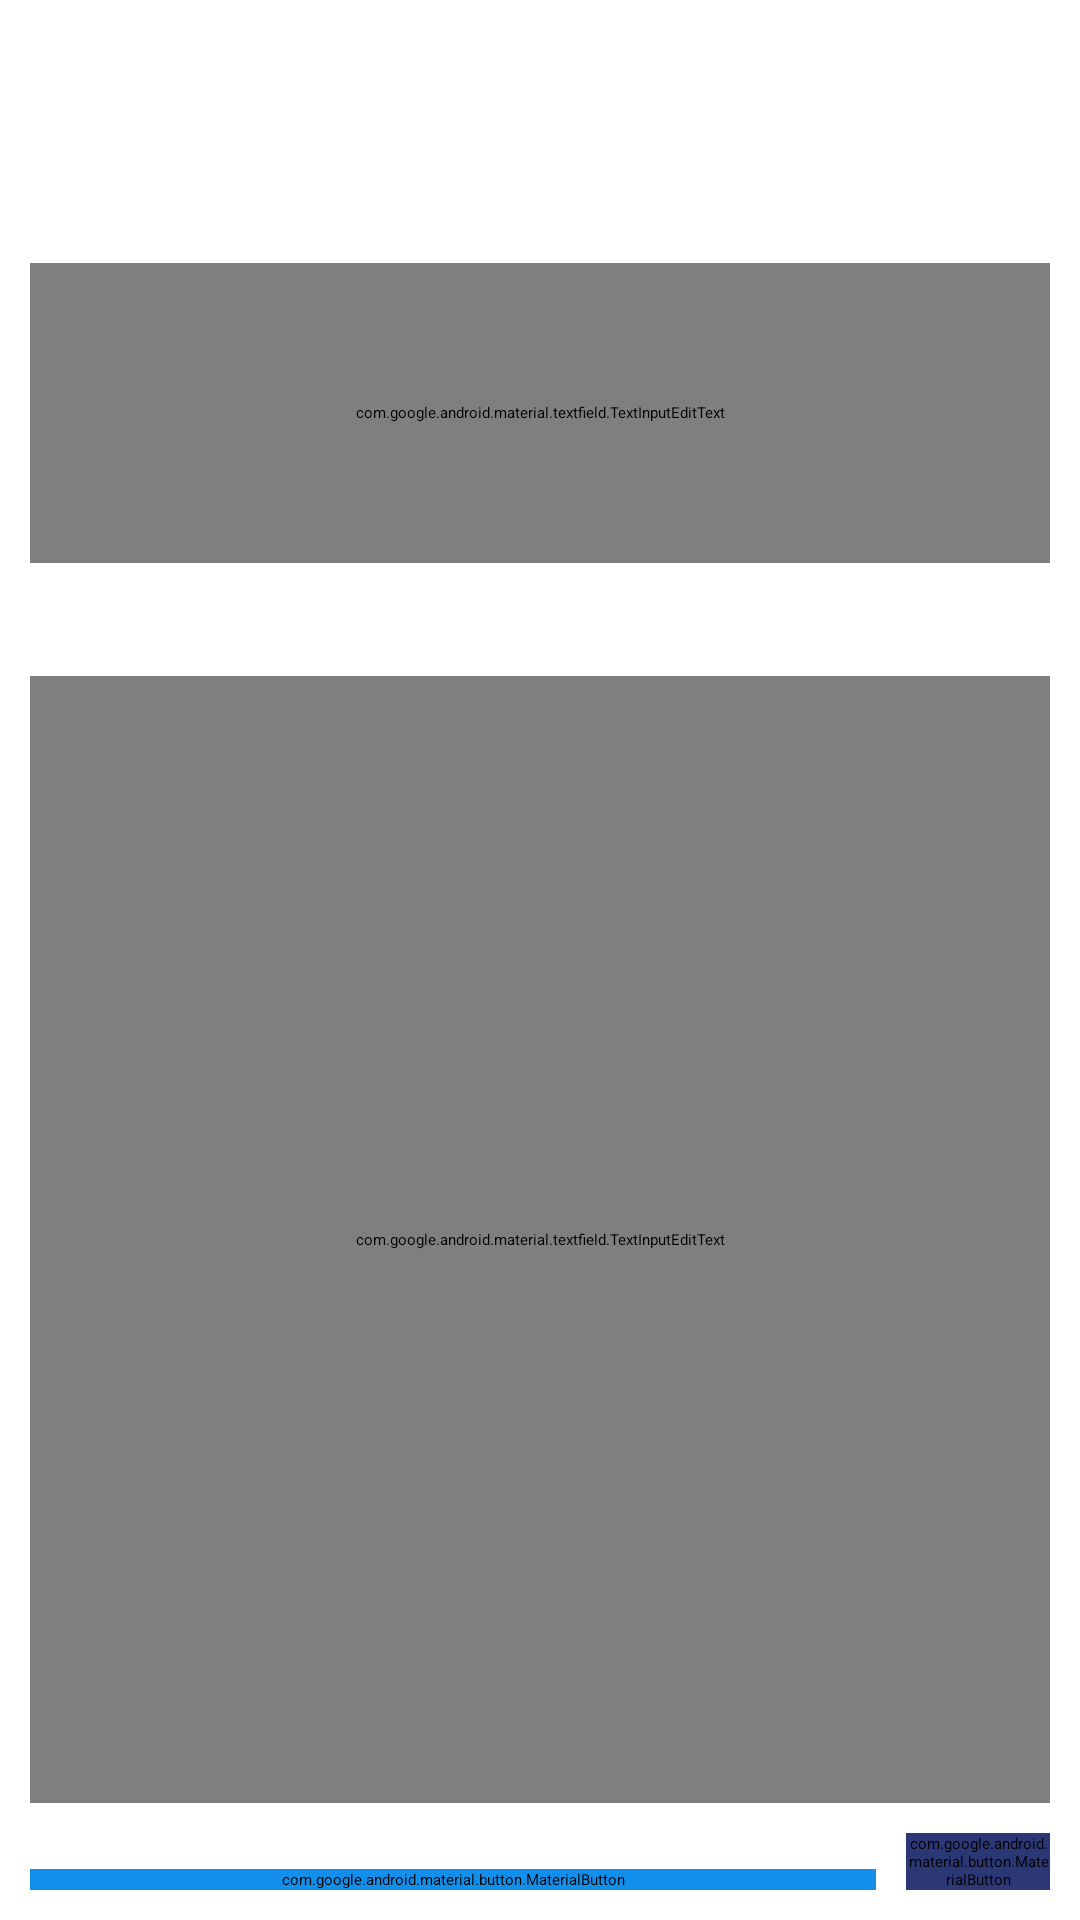

Write the Android layout XML for this screen, with the resource values it uses.
<!-- AndroidManifest.xml: application theme Theme.Starting -->
<!-- res/layout/fragment_email.xml -->
<?xml version="1.0" encoding="utf-8"?>
<androidx.constraintlayout.widget.ConstraintLayout xmlns:android="http://schemas.android.com/apk/res/android"
    xmlns:app="http://schemas.android.com/apk/res-auto"
    xmlns:tools="http://schemas.android.com/tools"
    android:layout_width="match_parent"
    android:layout_height="match_parent"
    tools:context=".presentation.fragments.EmailFragment">

    <include
        android:id="@+id/top_bar"
        layout="@layout/top_bar"
        android:layout_width="match_parent"
        android:layout_height="@dimen/top_bar_size"
        app:layout_constraintBottom_toBottomOf="parent"
        app:layout_constraintEnd_toEndOf="parent"
        app:layout_constraintStart_toStartOf="parent"
        app:layout_constraintTop_toTopOf="parent"
        app:layout_constraintVertical_bias="0" />

    <com.google.android.material.textview.MaterialTextView
        android:id="@+id/label_recipient_info"
        android:layout_width="wrap_content"
        android:layout_height="wrap_content"
        android:layout_marginStart="@dimen/white_space"
        android:text="@string/recipient_info"
        android:textColor="@color/white"
        android:textFontWeight="500"
        android:textSize="16sp"
        app:layout_constraintBottom_toTopOf="@+id/bottom_bar"
        app:layout_constraintEnd_toEndOf="parent"
        app:layout_constraintHorizontal_bias="0"
        app:layout_constraintStart_toStartOf="parent"
        app:layout_constraintTop_toBottomOf="@+id/top_bar"
        app:layout_constraintVertical_bias="0" />

    <com.google.android.material.textfield.TextInputEditText
        android:id="@+id/et_recipient_info"
        android:layout_width="match_parent"
        android:layout_height="100dp"
        android:layout_marginStart="@dimen/white_space"
        android:layout_marginTop="@dimen/title_space"
        android:layout_marginEnd="@dimen/white_space"
        android:background="@drawable/bg_input_text"
        android:gravity="start"
        android:hint="@string/hint_recipient_info"
        android:padding="@dimen/white_space"
        android:textColor="@color/grey100"
        android:textColorHint="@color/grey300"
        android:textSize="16sp"
        app:layout_constraintBottom_toTopOf="@+id/bottom_bar"
        app:layout_constraintEnd_toEndOf="parent"
        app:layout_constraintHorizontal_bias="0"
        app:layout_constraintStart_toStartOf="parent"
        app:layout_constraintTop_toBottomOf="@+id/label_recipient_info"
        app:layout_constraintVertical_bias="0"
        tools:ignore="HardcodedText" />

    <com.google.android.material.textview.MaterialTextView
        android:id="@+id/label_purpose"
        android:layout_width="wrap_content"
        android:layout_height="wrap_content"
        android:layout_marginStart="@dimen/white_space"
        android:layout_marginTop="@dimen/white_space"
        android:text="@string/purpose"
        android:textColor="@color/white"
        android:textFontWeight="500"
        android:textSize="16sp"
        app:layout_constraintBottom_toTopOf="@+id/bottom_bar"
        app:layout_constraintEnd_toEndOf="parent"
        app:layout_constraintHorizontal_bias="0"
        app:layout_constraintStart_toStartOf="parent"
        app:layout_constraintTop_toBottomOf="@id/et_recipient_info"
        app:layout_constraintVertical_bias="0" />

    <com.google.android.material.textfield.TextInputEditText
        android:id="@+id/et_purpose"
        android:layout_width="match_parent"
        android:layout_height="0dp"
        android:layout_marginStart="@dimen/white_space"
        android:layout_marginTop="@dimen/title_space"
        android:layout_marginEnd="@dimen/white_space"
        android:layout_marginBottom="@dimen/white_space"
        android:background="@drawable/bg_input_text"
        android:gravity="start"
        android:hint="@string/hint_email"
        android:padding="@dimen/white_space"
        android:textColor="@color/grey100"
        android:textColorHint="@color/grey300"
        android:textSize="16sp"
        app:layout_constraintBottom_toTopOf="@+id/bottom_bar"
        app:layout_constraintEnd_toEndOf="parent"
        app:layout_constraintHorizontal_bias="0"
        app:layout_constraintStart_toStartOf="parent"
        app:layout_constraintTop_toBottomOf="@+id/label_purpose"
        app:layout_constraintVertical_bias="0"
        tools:ignore="HardcodedText" />

    <include
        android:id="@+id/bottom_bar"
        layout="@layout/bottom_bar"
        android:layout_width="match_parent"
        android:layout_height="wrap_content"
        android:layout_marginBottom="@dimen/white_space"
        app:layout_constraintBottom_toBottomOf="parent"
        app:layout_constraintEnd_toEndOf="parent"
        app:layout_constraintStart_toStartOf="parent"
        app:layout_constraintTop_toTopOf="parent"
        app:layout_constraintVertical_bias="1" />

</androidx.constraintlayout.widget.ConstraintLayout>
<!-- res/layout/top_bar.xml (included above) -->
<?xml version="1.0" encoding="utf-8"?>
<androidx.constraintlayout.widget.ConstraintLayout xmlns:android="http://schemas.android.com/apk/res/android"
    xmlns:app="http://schemas.android.com/apk/res-auto"
    xmlns:tools="http://schemas.android.com/tools"
    android:layout_width="match_parent"
    android:layout_height="@dimen/top_bar_size">

    <com.google.android.material.imageview.ShapeableImageView
        android:id="@+id/btn_back"
        android:layout_width="wrap_content"
        android:layout_height="wrap_content"
        android:layout_marginStart="15dp"
        android:background="?attr/selectableItemBackground"
        android:clickable="true"
        android:src="@drawable/ic_back"
        android:tint="@color/white"
        app:layout_constraintBottom_toBottomOf="parent"
        app:layout_constraintEnd_toEndOf="parent"
        app:layout_constraintHorizontal_bias="0"
        app:layout_constraintStart_toStartOf="parent"
        app:layout_constraintTop_toTopOf="parent"
        app:shapeAppearance="@style/CircularShapeOverlay" />

    <com.google.android.material.textview.MaterialTextView
        android:id="@+id/tv_title"
        android:layout_width="wrap_content"
        android:layout_height="wrap_content"
        android:includeFontPadding="false"
        android:textColor="@color/white"
        android:textFontWeight="600"
        android:textSize="22sp"
        app:layout_constraintBottom_toBottomOf="parent"
        app:layout_constraintEnd_toEndOf="parent"
        app:layout_constraintStart_toStartOf="parent"
        app:layout_constraintTop_toTopOf="parent"
        tools:text="Grammar Correction" />

</androidx.constraintlayout.widget.ConstraintLayout>
<!-- res/layout/bottom_bar.xml (included above) -->
<?xml version="1.0" encoding="utf-8"?>
<androidx.constraintlayout.widget.ConstraintLayout xmlns:android="http://schemas.android.com/apk/res/android"
    xmlns:app="http://schemas.android.com/apk/res-auto"
    android:layout_width="match_parent"
    android:layout_height="wrap_content">

    <com.google.android.material.button.MaterialButton
        android:id="@+id/btn_generate"
        android:layout_width="0dp"
        android:layout_height="wrap_content"
        android:layout_marginStart="@dimen/white_space"
        android:layout_marginEnd="@dimen/white_space"
        android:includeFontPadding="false"
        android:text="@string/generate"
        android:textFontWeight="600"
        android:textSize="16sp"
        app:backgroundTint="@color/blue"
        app:cornerRadius="@dimen/corner_radius"
        app:layout_constraintBottom_toBottomOf="parent"
        app:layout_constraintEnd_toStartOf="@+id/btn_advance"
        app:layout_constraintStart_toStartOf="parent"
        app:layout_constraintTop_toTopOf="parent"
        app:layout_constraintVertical_bias="1" />

    <com.google.android.material.button.MaterialButton
        android:id="@+id/btn_advance"
        android:layout_width="48dp"
        android:layout_height="wrap_content"
        android:layout_marginEnd="@dimen/white_space"
        android:padding="0dp"
        android:textFontWeight="500"
        app:backgroundTint="@color/blue300"
        app:cornerRadius="@dimen/corner_radius"
        app:icon="@drawable/ic_tune"
        app:iconGravity="textTop"
        app:iconPadding="0dp"
        app:layout_constraintBottom_toBottomOf="parent"
        app:layout_constraintEnd_toEndOf="parent"
        app:layout_constraintHorizontal_bias="1"
        app:layout_constraintStart_toStartOf="parent"
        app:layout_constraintTop_toTopOf="parent"
        app:layout_constraintVertical_bias="1" />

</androidx.constraintlayout.widget.ConstraintLayout>
<!-- resources referenced by this layout -->
<resources>
  <color name="blue">#FF128FEB</color>
  <color name="blue300">#FF2C3776</color>
  <color name="grey100">#FFCED1DD</color>
  <color name="grey300">#FF6C789E</color>
  <color name="white">#FFFFFFFF</color>
  <dimen name="corner_radius">12dp</dimen>
  <dimen name="title_space">6dp</dimen>
  <dimen name="top_bar_size">60dp</dimen>
  <dimen name="white_space">10dp</dimen>
  <!-- drawable bg_input_text (drawable) -->
  <?xml version="1.0" encoding="utf-8"?>
  <shape xmlns:android="http://schemas.android.com/apk/res/android"
      android:shape="rectangle">
  
      <solid android:color="@color/blue500" />
      <corners android:radius="@dimen/corner_radius" />
  
  </shape>
  <string name="generate">Generate</string>
  <string name="hint_email">Reply to: \nWe are excited to learn you\'re considering our services.\n\nThank you for contacting us at Diego\'s Appliances.\n\nWe have carefully considered all the details you provided about the number of supplies you\'ll be storing, and we\'re confident that our D103 super cool refrigerator is more than capable of meeting your needs. In addition, if you purchase the refrigerator through our website www.diegoappliances.com, you get free delivery and installation.\n\nWe hope to welcome you soon as a part of the Diego family. Do reach out if you have any more questions or need any extra information.\nThank you!</string>
  <string name="hint_recipient_info">For Example:\n\nName: Ravish Kumar\nPosition: Senior Software Engineer\n</string>
  <string name="purpose">Purpose</string>
  <string name="recipient_info">Recipient Info</string>
  <style name="CircularShapeOverlay">
          <item name="cornerFamily">rounded</item>
          <item name="cornerSize">50%</item>
      </style>
  <color name="blue500">#FF18204D</color>
  <color name="blue700">#FF08033C</color>
  <color name="ic_launcher_background">#08033C</color>
  <style name="Theme.Chomu" parent="Base.Theme.Chomu" />
  <style name="Base.Theme.Chomu" parent="Theme.Material3.DayNight.NoActionBar">
          <item name="android:statusBarColor">@color/blue700</item>
          <item name="android:windowBackground">@color/blue700</item>
          <item name="android:windowLightStatusBar">false</item>
          <item name="fontFamily">@font/montserrat</item>
          <item name="bottomSheetDialogTheme">@style/ThemeOverlay.App.BottomSheetDialog</item>
          <item name="chipStyle">@style/Widget.App.Chip</item>
      </style>
  <style name="ThemeOverlay.App.BottomSheetDialog" parent="ThemeOverlay.Material3.BottomSheetDialog">
          <item name="bottomSheetStyle">@style/ModalBottomSheetDialog</item>
      </style>
  <style name="Widget.App.Chip" parent="Widget.Material3.Chip.Suggestion">
          <item name="chipBackgroundColor">@color/bg_chip</item>
          <item name="chipStrokeWidth">2dp</item>
          <item name="chipStrokeColor">@color/blue300</item>
          <item name="android:textColor">@color/white</item>
          <item name="checkedIconVisible">false</item>
          <item name="shapeAppearanceOverlay">@style/RoundedCornersShapeOverlay</item>
      </style>
  <style name="ModalBottomSheetDialog" parent="Widget.Material3.BottomSheet.Modal">
          <item name="backgroundTint">@color/blue500</item>
          <item name="android:padding">15dp</item>
          <item name="android:paddingTop">30dp</item>
          <item name="android:paddingStart">15dp</item>
          <item name="android:paddingEnd">15dp</item>
          <item name="android:paddingBottom">15dp</item>
      </style>
  <style name="RoundedCornersShapeOverlay">
          <item name="cornerFamily">rounded</item>
          <item name="cornerSize">@dimen/corner_radius</item>
      </style>
</resources>
